pico-8 play session: hold → + tap 🅾

[t = 8 s] hold → ~8s, tap 🅾 ~14×
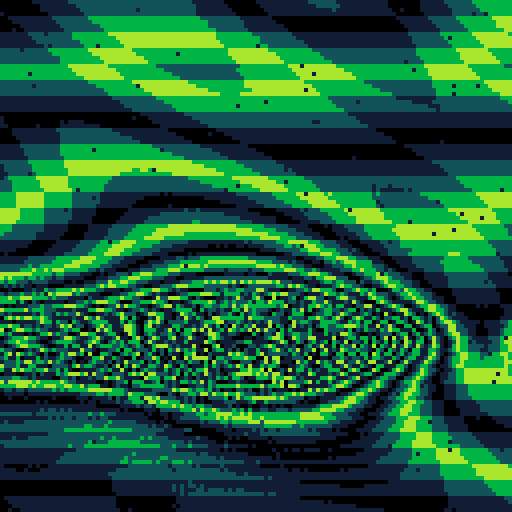

pico-8 cartridge
version 35
__lua__
-- bad wart
-- alexthescott
-- 22/4/3

-- bad sprite
p1={[0]=129,131,139,138,139,131,129,0}
-- bad veins
p2={[0]=129,1,2,136,8,136,2,1}
-- bad fire 
p3={[0]=2,136,8,142,143,142,8,136}
-- bad magma
p4={[0]=0,130,141,136,137,136,141,130}

-- daily seed
srand(31*stat(81)+stat(82)) 

p={p1,p2,p3,p4}
pal(rnd(p),1)

--oscilating
f=rnd()
g=rnd()
--const
p=1+rnd(4)
w=1+rnd(.05)
h=rnd()<0.5

s=8*(1+rnd(2)\1)
sv=s/2
sc=128/sv

year=stat(80)
month=stat(81)
day=stat(82)

_set_fps(60)
cls()
::♥::
if time()<2 then
	print("bad wart",48,59,1)
	print(year.."/"..month.."/"..day,47,65)
else
	for i=0,sc-1 do
		for j=0,38-(16-s)*2.4 do
			if h then
			 x=i*sv+rnd(sv)\1
			 y=rnd(128)\1
			else
				x=rnd(128)\1
				y=i*sv+rnd(sv)\1
			end
			v=x/100-y/100+f/16
			z=sin(g)/8
			c=abs(i-sv)+(p+sin(x/164+f))/(w+cos(z+y/164))*(1+sin(z-x/164))
			c+=(1.01+cos(v+f+g))+(1.01+sin(v-f))
			c-=f
			pset(x,y,c%8)
		end
	end
	f+=0.0002
	g+=0.0001
end
goto ♥
__gfx__
00000000000000000000000000000000000000000000000000000000000000000000000000000000000000000000000000000000000000000000000000000000
00000000000000000000000000000000000000000000000000000000000000000000000000000000000000000000000000000000000000000000000000000000
00700700000000000000000000000000000000000000000000000000000000000000000000000000000000000000000000000000000000000000000000000000
00077000000000000000000000000000000000000000000000000000000000000000000000000000000000000000000000000000000000000000000000000000
00077000000000000000000000000000000000000000000000000000000000000000000000000000000000000000000000000000000000000000000000000000
00700700000000000000000000000000000000000000000000000000000000000000000000000000000000000000000000000000000000000000000000000000
